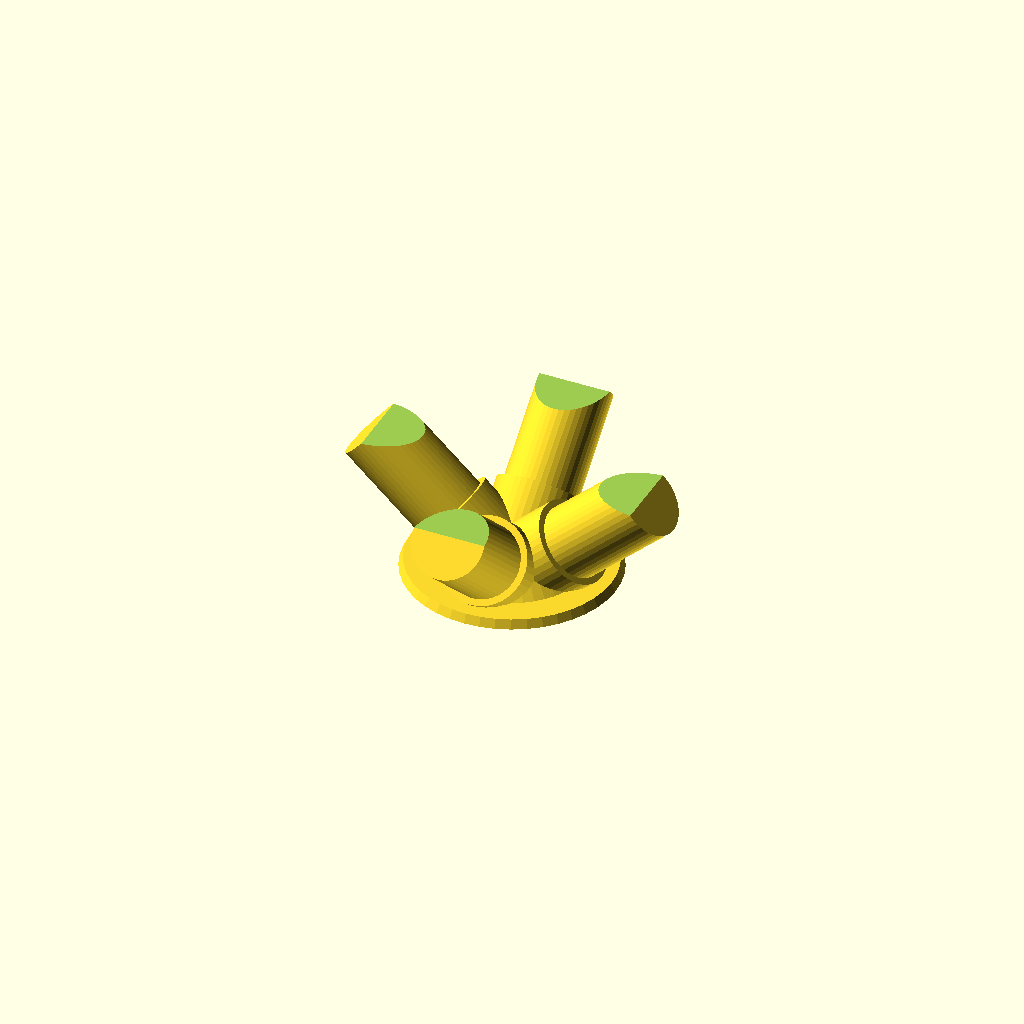
Cell 1: the model at its default parameters.
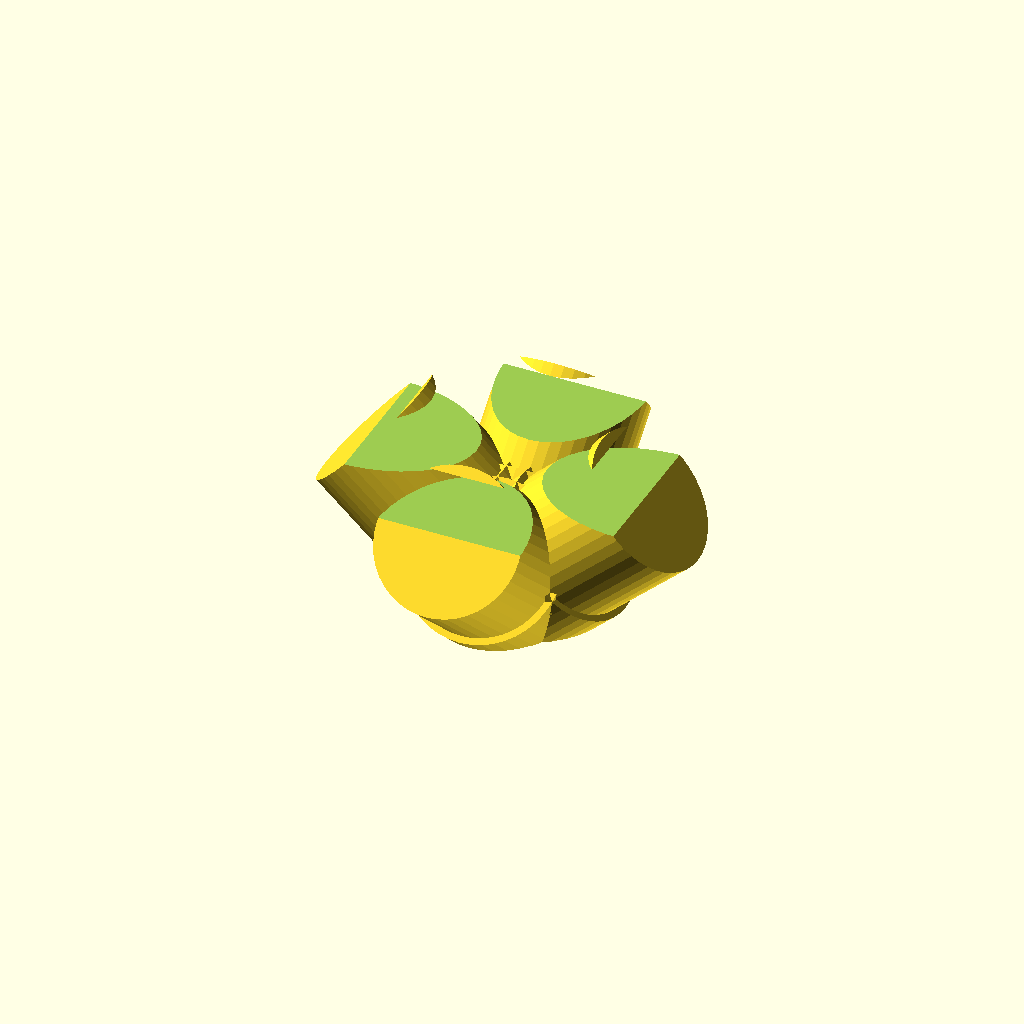
Cell 2: the same model with r = 17.4.
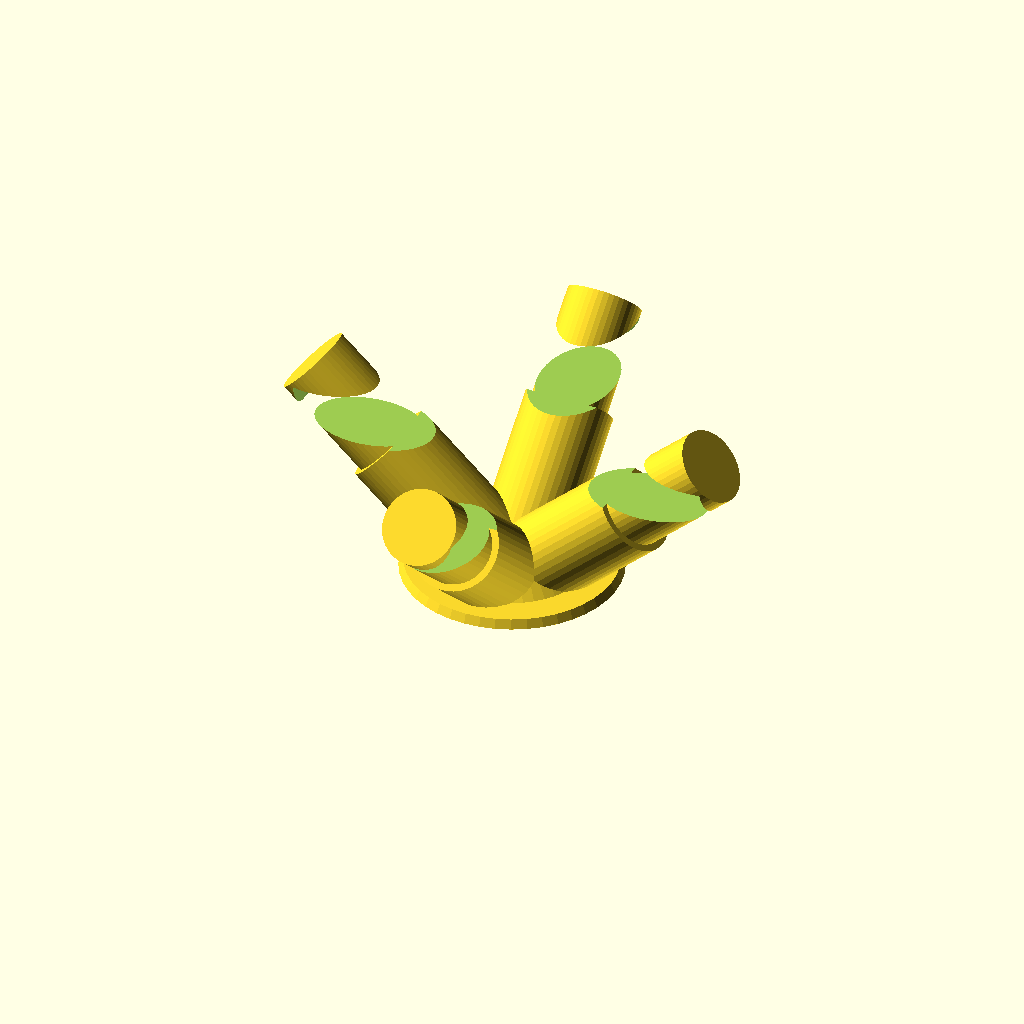
Cell 3: longueurCol = 40 (everything else at default).
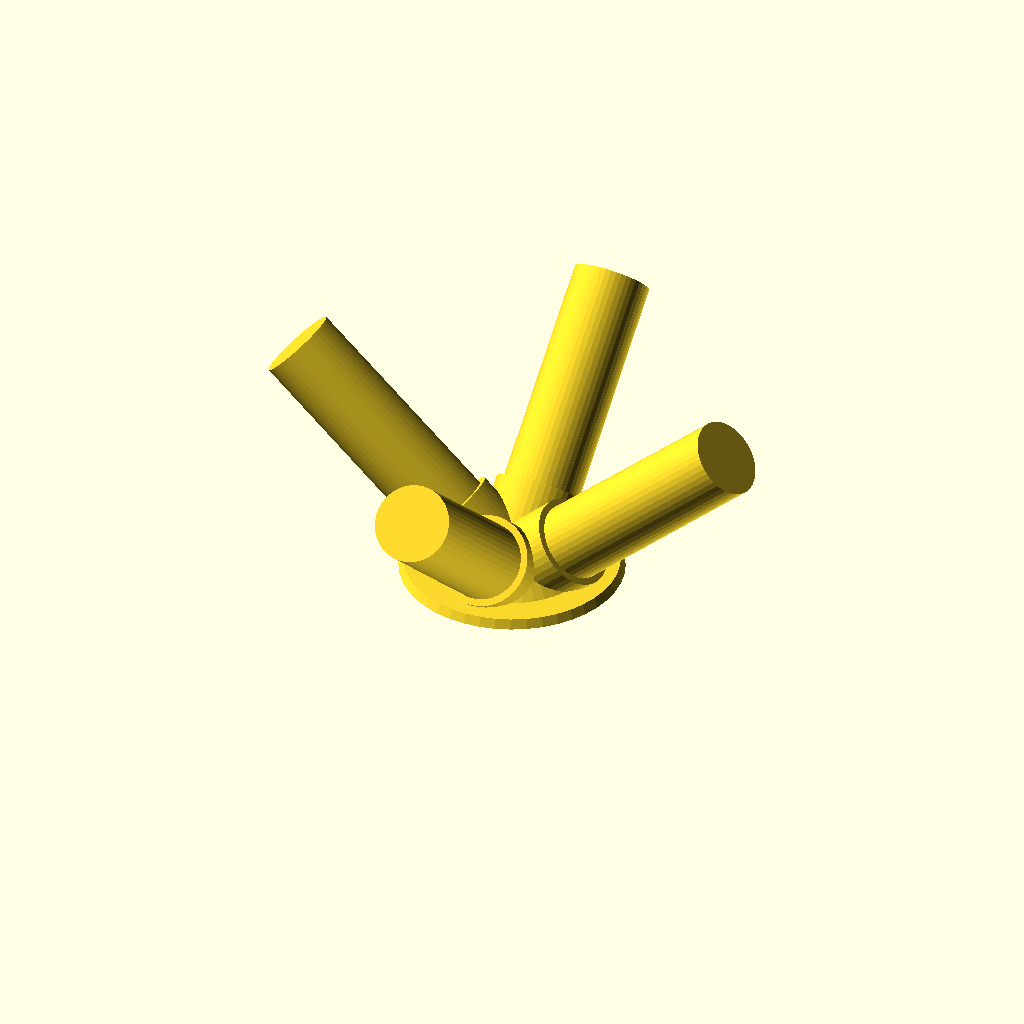
Cell 4: longueurEmbout = 50 (everything else at default).
All cells are drawn from one camera (rotation 55°, 0°, 25°, orthographic, colour scheme Cornfield), so only the parameter changes between them.
Source of the model, models/Isoris/sdp5 connecteur - pointe pyramide khéops.scad:
r = 8.7;
rTrou = 4;
rayonCol = 1.5;
longueurCol= 20;
longueurEmbout = 25;
$fn=44;

use <../lib/rounded_primitives.scad>;

union() {
	difference() {
		union() {
			embouts();
		}
        translate([0, 0, -r])
			cylinder(12, 50, 50);
		// découpe base
		translate([0, 0, longueurEmbout+6])
			cylinder(10, 50, 50);
	}
    translate([0, 0, r/3])
        cylinder(10, 20, r);
    translate([0, 0, r/3])
        cylinder(2, 25, 24);
	//translate([0, 0, 2])
//		cylinder(15, 25, 12);
}
echo(atan(325.81/(2*146.608)));
module embouts() {
	for (i = [1:4]) {
		rotate([0, 0, i*360/4])
		rotate([atan(325.81/(2*146.608)), 0, 0])
		embout();
	}
}

module embout() {
	difference() {
		union() {
			cylinder(longueurEmbout+longueurCol, r, r-0.1);
			cylinder(longueurCol, r+rayonCol, r+rayonCol);
		}
		union() {
//			translate([0, 0, longueurCol])
//				cylinder(longueurEmbout+1, rTrou, rTrou);
//			translate([-r/4,-30/2,longueurCol])
//				cube(size=[r/2, 30, 100], center=false);
		}
	}
}
Customizer parameters (derived from the source; name, type, default, range or options):
r: number, default 8.7
rTrou: number, default 4
rayonCol: number, default 1.5
longueurCol: number, default 20
longueurEmbout: number, default 25
